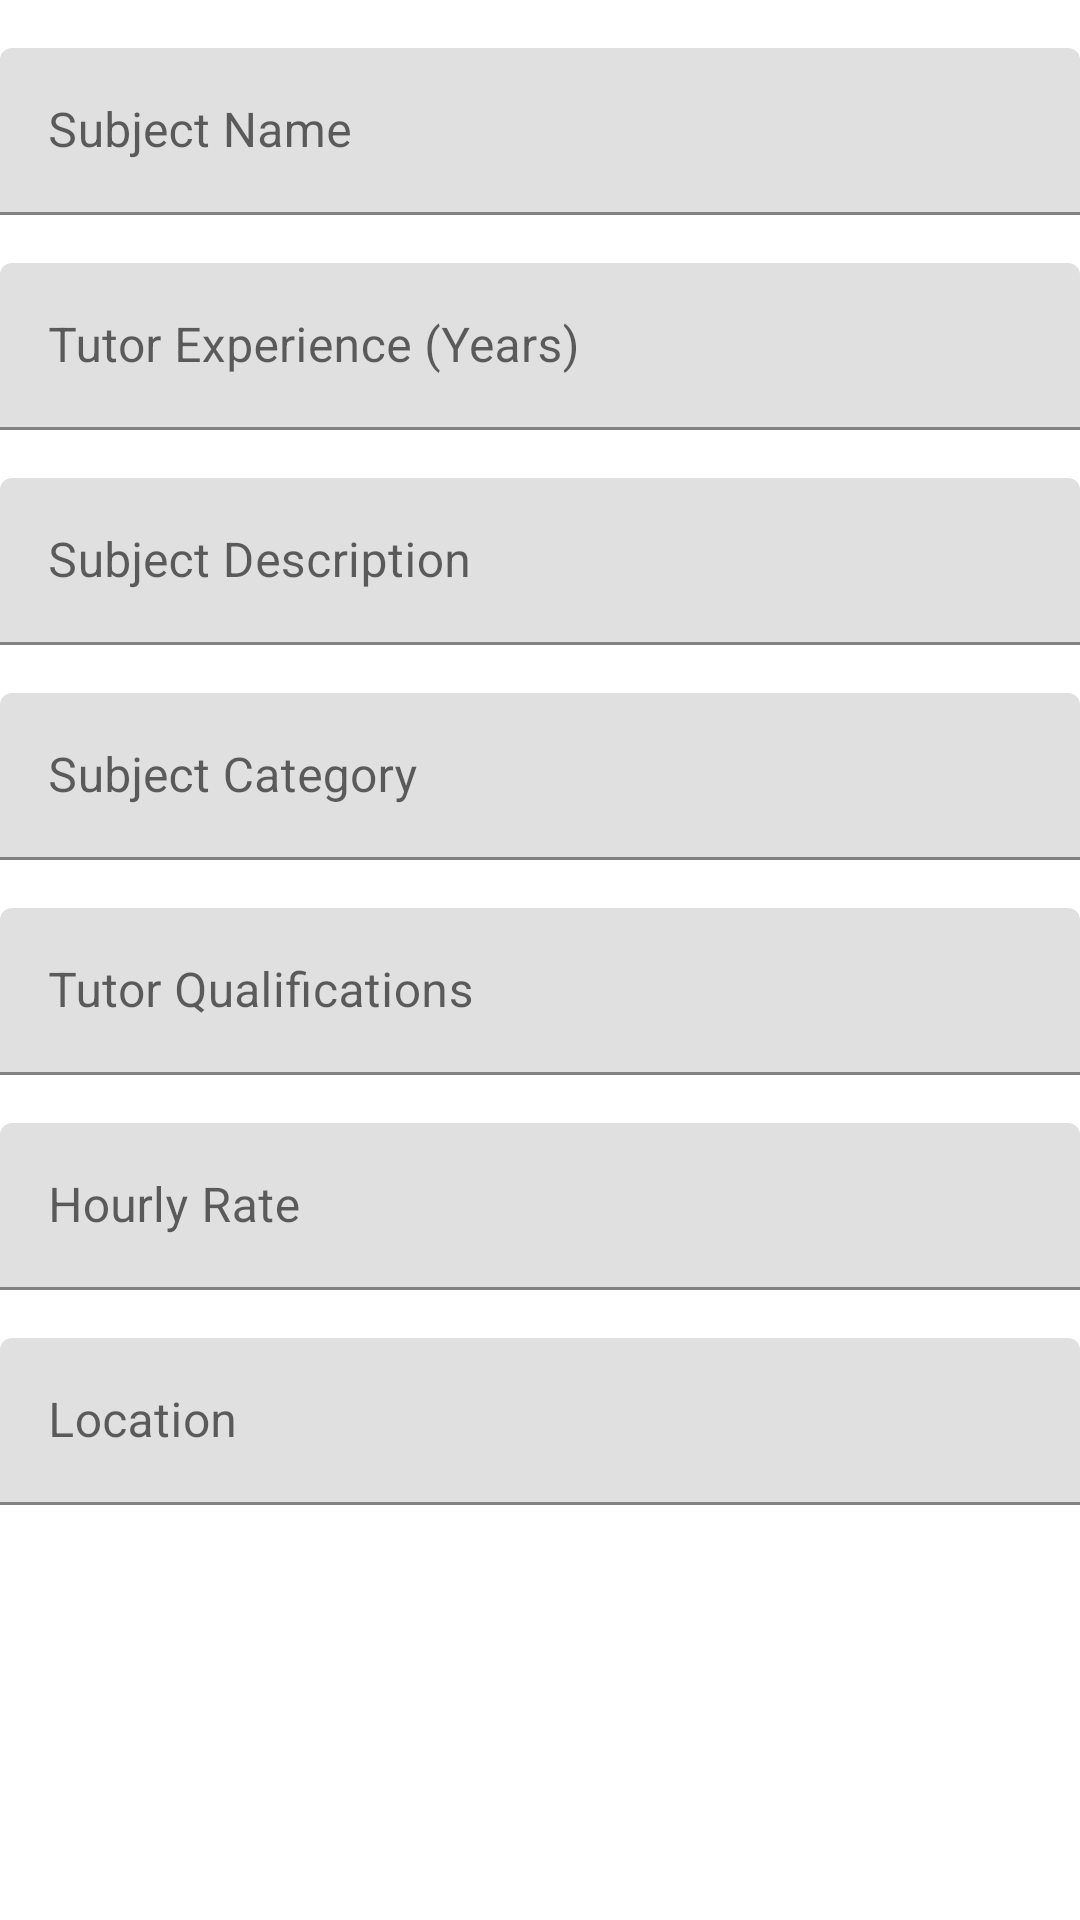

The Android layout XML behind this screen, and the referenced resources:
<!-- AndroidManifest.xml: application theme Theme.VideoSDKRTC -->
<!-- res/layout/activity_add_subject.xml -->
<?xml version="1.0" encoding="utf-8"?>
<androidx.constraintlayout.widget.ConstraintLayout xmlns:android="http://schemas.android.com/apk/res/android"
    xmlns:app="http://schemas.android.com/apk/res-auto"
    xmlns:tools="http://schemas.android.com/tools"
    android:layout_width="match_parent"
    android:layout_height="match_parent"
    android:background="@color/white"
    tools:context=".Activities.AddSubjectActivity">

    
    <com.google.android.material.textfield.TextInputLayout
        android:id="@+id/inputLayoutSubjectName"
        android:layout_width="0dp"
        android:layout_height="wrap_content"
        app:layout_constraintEnd_toEndOf="parent"
        app:layout_constraintStart_toStartOf="parent"
        app:layout_constraintTop_toTopOf="parent"
        android:layout_marginTop="16dp">

        <com.google.android.material.textfield.TextInputEditText
            android:id="@+id/editTextSubjectName"
            android:layout_width="match_parent"
            android:layout_height="wrap_content"
            android:hint="Subject Name" />
    </com.google.android.material.textfield.TextInputLayout>

    
    <com.google.android.material.textfield.TextInputLayout
        android:id="@+id/inputLayoutTutorExperience"
        android:layout_width="0dp"
        android:layout_height="wrap_content"
        app:layout_constraintTop_toBottomOf="@id/inputLayoutSubjectName"
        app:layout_constraintStart_toStartOf="parent"
        app:layout_constraintEnd_toEndOf="parent"
        android:layout_marginTop="16dp">

        <com.google.android.material.textfield.TextInputEditText
            android:id="@+id/editTextTutorExperience"
            android:layout_width="match_parent"
            android:layout_height="wrap_content"
            android:hint="Tutor Experience (Years)" />
    </com.google.android.material.textfield.TextInputLayout>

    
    <com.google.android.material.textfield.TextInputLayout
        android:id="@+id/inputLayoutSubjectDescription"
        android:layout_width="0dp"
        android:layout_height="wrap_content"
        app:layout_constraintTop_toBottomOf="@id/inputLayoutTutorExperience"
        app:layout_constraintStart_toStartOf="parent"
        app:layout_constraintEnd_toEndOf="parent"
        android:layout_marginTop="16dp">

        <com.google.android.material.textfield.TextInputEditText
            android:id="@+id/editTextSubjectDescription"
            android:layout_width="match_parent"
            android:layout_height="wrap_content"
            android:hint="Subject Description" />
    </com.google.android.material.textfield.TextInputLayout>

    
    <com.google.android.material.textfield.TextInputLayout
        android:id="@+id/inputLayoutSubjectCategory"
        android:layout_width="0dp"
        android:layout_height="wrap_content"
        app:layout_constraintTop_toBottomOf="@id/inputLayoutSubjectDescription"
        app:layout_constraintStart_toStartOf="parent"
        app:layout_constraintEnd_toEndOf="parent"
        android:layout_marginTop="16dp">

        <com.google.android.material.textfield.TextInputEditText
            android:id="@+id/editTextSubjectCategory"
            android:layout_width="match_parent"
            android:layout_height="wrap_content"
            android:hint="Subject Category" />
    </com.google.android.material.textfield.TextInputLayout>

    
    <com.google.android.material.textfield.TextInputLayout
        android:id="@+id/inputLayoutTutorQualifications"
        android:layout_width="0dp"
        android:layout_height="wrap_content"
        app:layout_constraintTop_toBottomOf="@id/inputLayoutSubjectCategory"
        app:layout_constraintStart_toStartOf="parent"
        app:layout_constraintEnd_toEndOf="parent"
        android:layout_marginTop="16dp">

        <com.google.android.material.textfield.TextInputEditText
            android:id="@+id/editTextTutorQualifications"
            android:layout_width="match_parent"
            android:layout_height="wrap_content"
            android:hint="Tutor Qualifications" />
    </com.google.android.material.textfield.TextInputLayout>

    
    <com.google.android.material.textfield.TextInputLayout
        android:id="@+id/inputLayoutHourlyRate"
        android:layout_width="0dp"
        android:layout_height="wrap_content"
        app:layout_constraintTop_toBottomOf="@id/inputLayoutTutorQualifications"
        app:layout_constraintStart_toStartOf="parent"
        app:layout_constraintEnd_toEndOf="parent"
        android:layout_marginTop="16dp">

        <com.google.android.material.textfield.TextInputEditText
            android:id="@+id/editTextHourlyRate"
            android:layout_width="match_parent"
            android:layout_height="wrap_content"
            android:hint="Hourly Rate" />
    </com.google.android.material.textfield.TextInputLayout>

    
    <com.google.android.material.textfield.TextInputLayout
        android:id="@+id/inputLayoutLocation"
        android:layout_width="0dp"
        android:layout_height="wrap_content"
        app:layout_constraintTop_toBottomOf="@id/inputLayoutHourlyRate"
        app:layout_constraintStart_toStartOf="parent"
        app:layout_constraintEnd_toEndOf="parent"
        android:layout_marginTop="16dp">

        <com.google.android.material.textfield.TextInputEditText
            android:id="@+id/editTextLocation"
            android:layout_width="match_parent"
            android:layout_height="wrap_content"
            android:hint="Location" />
    </com.google.android.material.textfield.TextInputLayout>

    
    <ImageView
        android:id="@+id/imageViewSubjectImage"
        android:layout_width="100dp"
        android:layout_height="100dp"
        android:layout_marginTop="16dp"
        android:layout_marginBottom="16dp"
        android:layout_centerHorizontal="true"
        android:src="@drawable/ic_baseline_arrow_drop_down"
        app:layout_constraintTop_toBottomOf="@id/inputLayoutLocation"
        app:layout_constraintStart_toStartOf="parent"
        app:layout_constraintEnd_toEndOf="parent" />

    
    <Button
        android:id="@+id/buttonSaveSubject"
        android:layout_width="wrap_content"
        android:layout_height="wrap_content"
        android:text="Save Subject"
        app:layout_constraintTop_toBottomOf="@id/imageViewSubjectImage"
        app:layout_constraintStart_toStartOf="parent"
        app:layout_constraintEnd_toEndOf="parent"
        android:layout_marginTop="32dp" />

</androidx.constraintlayout.widget.ConstraintLayout>
<!-- resources referenced by this layout -->
<resources>
  <color name="white">#FFFFFFFF</color>
  <style name="Theme.VideoSDKRTC" parent="Theme.MaterialComponents.Light.DarkActionBar">
  
          
          <item name="colorPrimary">@color/colorPrimary</item>
          <item name="android:statusBarColor">@color/colorPrimary</item>
  
          <item name="colorPrimaryVariant">@color/colorPrimaryVariant</item>
          <item name="colorOnPrimary">@color/white</item>
          
          <item name="colorSecondary">@color/colorPrimary</item>
          <item name="colorSecondaryVariant">@color/colorPrimaryVariant</item>
          <item name="colorOnSecondary">@color/white</item>
          
          <item name="android:statusBarColor" tools:targetApi="l" tools:ignore="DuplicateDefinition">?attr/colorPrimaryVariant</item>
          <item name="android:windowBackground">@color/colorbackground</item>
          <item name="windowActionBar">false</item>
          <item name="windowNoTitle">true</item>
          <item name="bottomSheetDialogTheme">@style/AppBottomSheetDialogTheme</item>
          <item name="android:textViewStyle">@style/RobotoTextViewStyle</item>
          <item name="snackbarStyle">@style/Widget.App.Snackbar</item>
          <item name="android:dropDownListViewStyle">@style/ListViewStyle</item>
          <item name="popupMenuBackground">@drawable/et_style</item>
          <item name="android:popupMenuStyle">@style/popupBg</item>
          <item name="android:textAppearanceLargePopupMenu">@style/myPopupMenuTextAppearanceLarge
          </item>
          <item name="android:textAppearanceSmallPopupMenu">@style/myPopupMenuTextAppearanceSmall
          </item>
          
      </style>
  <color name="colorPrimary">#005C01</color>
  <color name="colorPrimaryVariant">#1A1C22</color>
  <color name="colorbackground">#050A0E</color>
  <style name="AppBottomSheetDialogTheme" parent="Theme.Design.Light.BottomSheetDialog">
          <item name="bottomSheetStyle">@style/AppModalStyle</item>
      </style>
  <style name="RobotoTextViewStyle" parent="android:Widget.TextView">
          <item name="android:fontFamily">sans-serif-light</item>
      </style>
  <style name="Widget.App.Snackbar" parent="Widget.MaterialComponents.Snackbar">
          <item name="materialThemeOverlay">@style/ThemeOverlay.App.Snackbar</item>
          <item name="actionTextColorAlpha">1</item>
      </style>
  <style name="ListViewStyle" parent="android:style/Widget.ListView.DropDown">
          <item name="android:listSelector">@drawable/selector_popup_menu_dropdown</item>
          <item name="android:divider">@color/md_grey_200</item>
          <item name="android:dividerHeight">2dp</item>
      </style>
  <style name="popupBg" parent="Widget.MaterialComponents.PopupMenu">
          <item name="android:popupBackground">@drawable/popup_style</item>
          <item name="android:dropDownHorizontalOffset">-4dp</item>
          <item name="android:dropDownVerticalOffset">4dp</item>
          <item name="android:dropDownSelector">@drawable/selector_popup_menu_dropdown</item>
      </style>
  <style name="myPopupMenuTextAppearanceLarge" parent="@android:style/TextAppearance.DeviceDefault.Widget.PopupMenu.Large">
          <item name="android:textColor">@color/white</item>
          <item name="android:textSize">18dp</item>
      </style>
  <style name="myPopupMenuTextAppearanceSmall" parent="@android:style/TextAppearance.DeviceDefault.Widget.PopupMenu.Small">
          <item name="android:textColor">@color/white</item>
          <item name="android:textSize">7dp</item>
      </style>
  <style name="AppModalStyle" parent="Widget.Design.BottomSheet.Modal">
          <item name="android:background">@drawable/rounded_dialog</item>
      </style>
  <style name="ThemeOverlay.App.Snackbar" parent="">
          <item name="colorPrimary">@color/white</item>
          <item name="colorOnSurface">@color/white</item>
      </style>
  <color name="md_grey_200">#404B53</color>
</resources>
